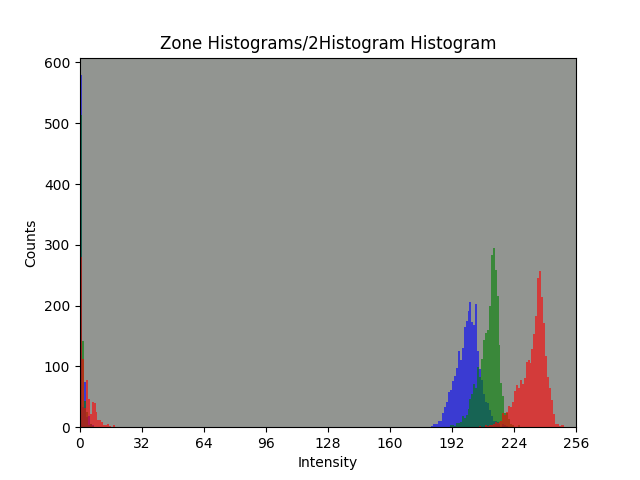

The file beside this chart, header and first rows:
bin, Red Channel, Green Channel, Blue Channel
0, 280, 513, 579
1, 113, 141, 34
2, 32, 43, 74
3, 77, 25, 17
4, 47, 3, 19
5, 22, 5, 5
6, 42, 2, 3
7, 40, 0, 1
8, 25, 0, 0
9, 12, 0, 0
10, 12, 0, 0
11, 8, 0, 0
12, 4, 0, 0
13, 4, 0, 0
14, 6, 0, 0
15, 2, 0, 0
16, 1, 0, 0
17, 4, 0, 0
18, 0, 0, 0
19, 0, 0, 0
20, 1, 0, 0
21, 0, 0, 0
22, 0, 0, 0
23, 0, 0, 0
24, 0, 0, 0
25, 0, 0, 0
26, 0, 0, 0
27, 0, 0, 0
28, 0, 0, 0
29, 0, 0, 0
30, 0, 0, 0
31, 0, 0, 0
32, 0, 0, 0
33, 0, 0, 0
34, 0, 0, 0
35, 0, 0, 0
36, 0, 0, 0
37, 0, 0, 0
38, 0, 0, 0
39, 0, 0, 0
40, 0, 0, 0
41, 0, 0, 0
42, 0, 0, 0
43, 0, 0, 0
44, 0, 0, 0
45, 0, 0, 0
46, 0, 0, 0
47, 0, 0, 0
48, 0, 0, 0
49, 0, 0, 0
50, 0, 0, 0
51, 0, 0, 0
52, 0, 0, 0
53, 0, 0, 0
54, 0, 0, 0
55, 0, 0, 0
56, 0, 0, 0
57, 0, 0, 0
58, 0, 0, 0
59, 0, 0, 0
... 196 more rows
